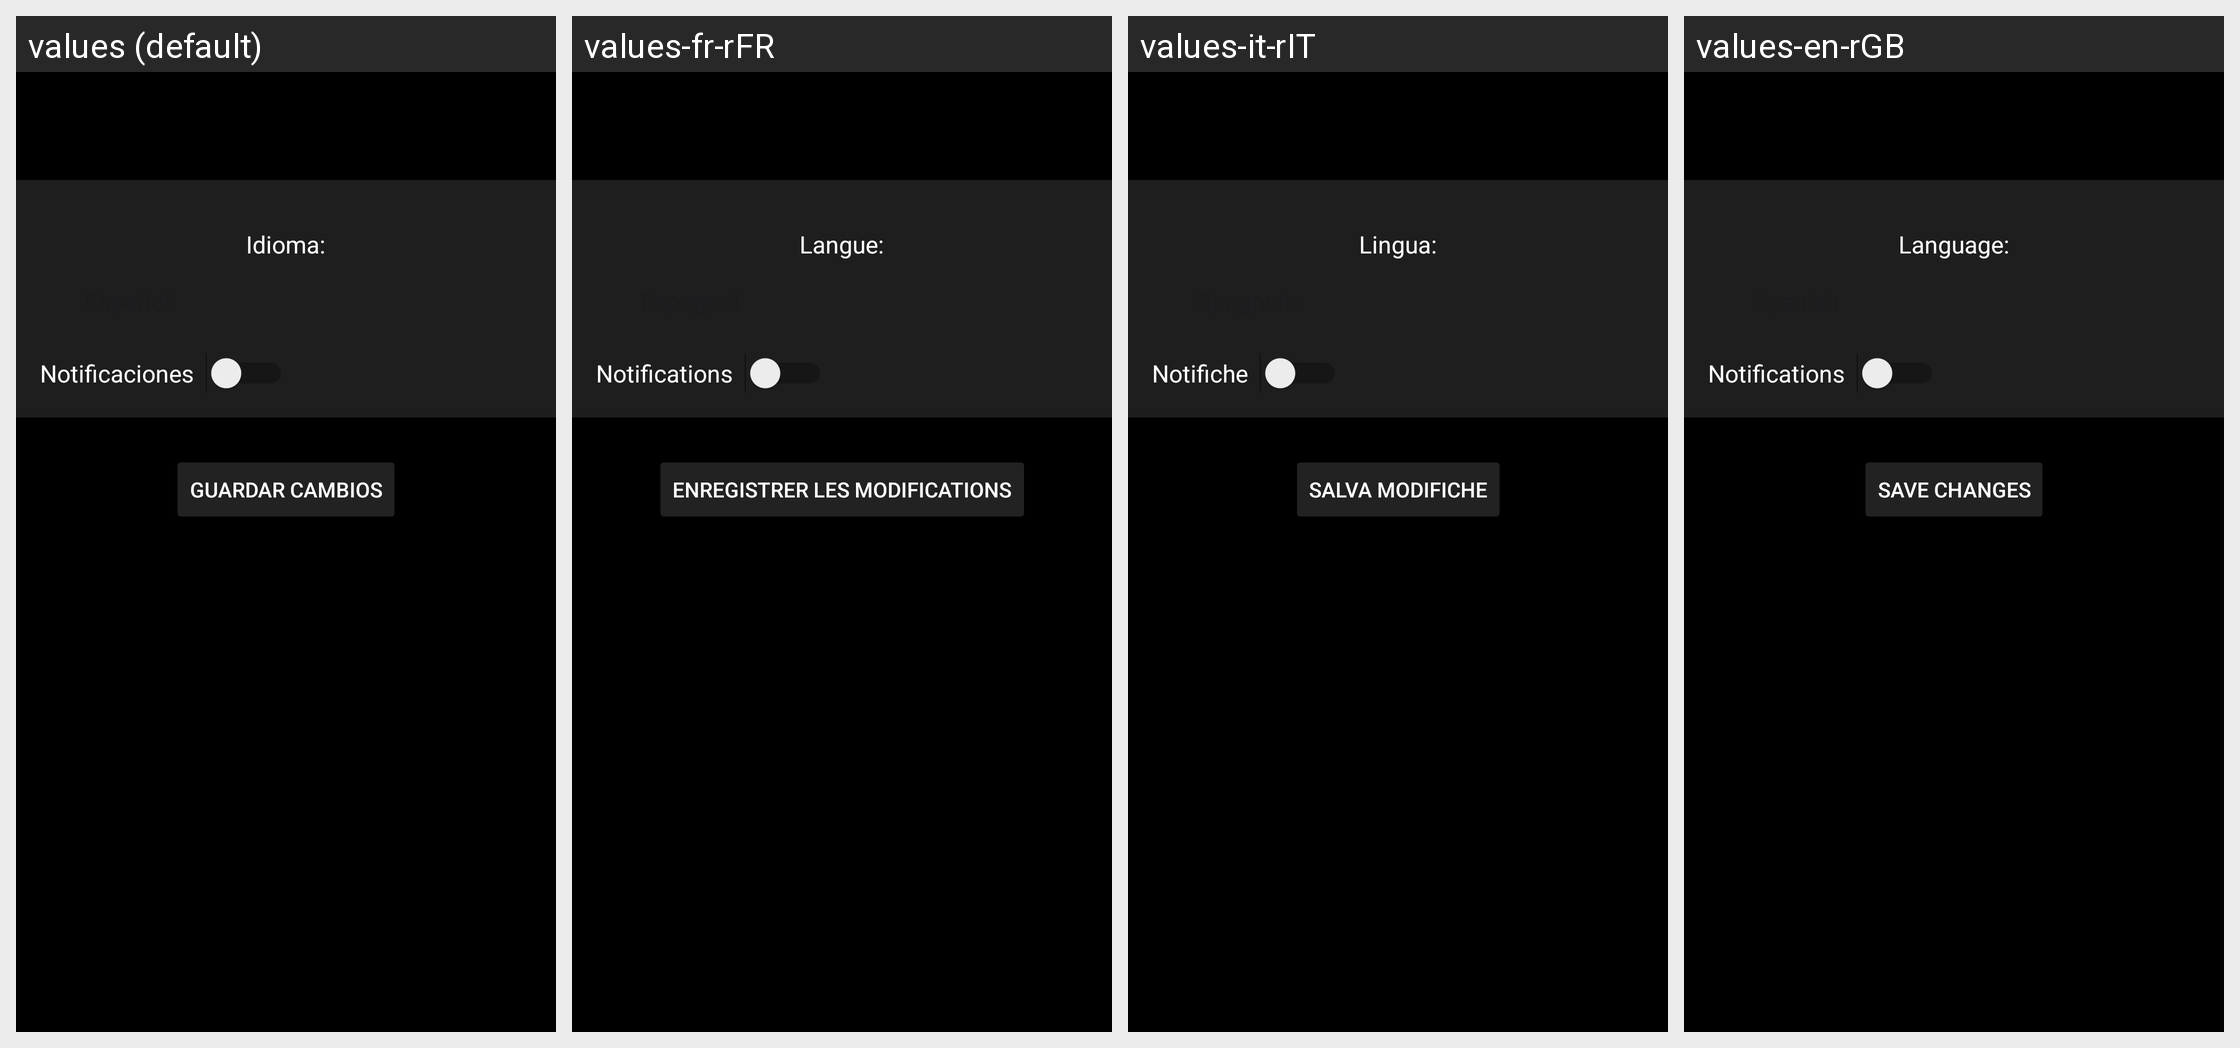

The Android screen above is rendered under several locales of the same app. Produce the string resources it draws, with the default and per-locale values.
Android screen res/layout/activity_settings.xml rendered under 4 locales, left to right: values (default), values-fr-rFR, values-it-rIT, values-en-rGB. Device: Nexus 5 (rendered at 1080×1920; each locale shown at half size, 540×960, under a caption strip naming it); theme Theme.ApliacacionDomotica.
Other locales in the repository, not shown: values-es-rES.
Strings drawn on this screen, with the default value and each locale's value (text and hints the layout hard-codes, and strings that could not be matched under every locale, appear in the picture but are not listed):

idioma
  values: Idioma:
  values-fr-rFR: Langue:
  values-it-rIT: Lingua:
  values-en-rGB: Language:

notificaciones
  values: Notificaciones
  values-fr-rFR: Notifications
  values-it-rIT: Notifiche
  values-en-rGB: Notifications

guardar_cambios
  values: GUARDAR CAMBIOS
  values-fr-rFR: ENREGISTRER LES MODIFICATIONS
  values-it-rIT: SALVA MODIFICHE
  values-en-rGB: SAVE CHANGES
